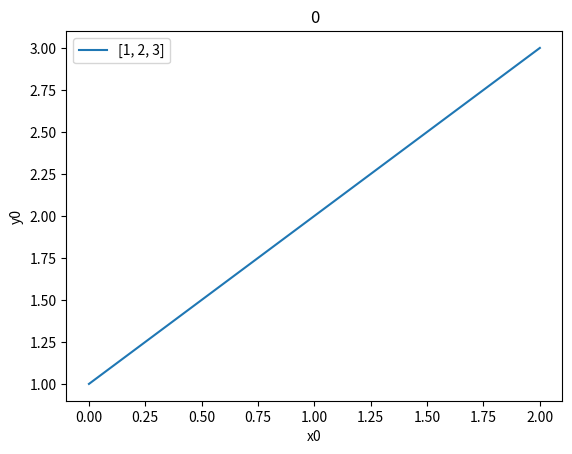
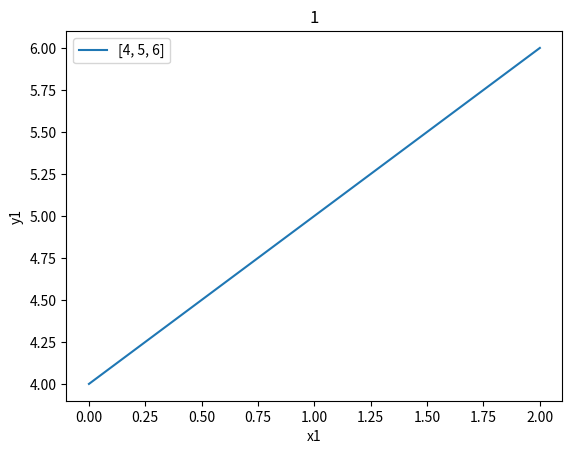

Write Python code to recreate these figures, in order.
# -*- coding: utf-8 -*-
# import ujson
#
# filename = 'all_nn_data_15000_with_tf-idf-complete'
# from_file = 'result/nn_data/' + filename
#
# res_train_file = 'result/nn_data/result_data/train/' + filename + '_train_shuffled'
# res_val_file = 'result/nn_data/result_data/validation/' + filename + '_val_shuffled'
# res_test_file = 'result/nn_data/result_data/test/' + filename + '_test_shuffled'
#
# with open(file=from_file, mode='r', encoding='utf-8') as f:
#     # for _ in range(2):
#     #     next(f)
#
#     for line in f:
#         cur_json = ujson.loads(line)
#
#         if len(cur_json[0]) != len(cur_json[1]):
#             print(f'INPUT - {len(cur_json[0])}')
#             print(f'ANSWER - {len(cur_json[1])}')
#             print('----------------------------')


# import constants
# import youtokentome as yttm
#
# vocab_size = 15000
#
# tokenizer = yttm.BPE('result/' + constants.BPE_MODEL_FILENAME + '_' + str(vocab_size))
#
# string = """Hello!
# Second line!
# Third LINE!!!
# AAAAAAAAAAAAAAAAAAAAAAAAAAAAAAAAAAAAAAAAAAAAA
# """
#
# print('BEGIN:')
# print(string)
# print('-------------------------------')
# codes = tokenizer.encode([string])
# result = tokenizer.decode(codes[0])
# print('AFTER:')
# print(result[0])


import matplotlib.pyplot as plt

a = [[1, 2, 3], [4, 5, 6]]

for i, m in enumerate(a):
    plt.plot(m, label=str(m))
    plt.title(i)
    plt.xlabel('x' + str(i))
    plt.ylabel('y' + str(i))
    plt.legend()
    plt.show()













# import ujson
# import math
# import matplotlib.pyplot as plt
#
# i = 0
#
# without_lemmatized_title = 0
# lemmatized_title_is_empty = 0
# without_tf_idf = 0
# lemmatized_title_len_less_than_tf_idf_len = 0
#
# # tf_idf = []
#
# with open('texts_to_train/all-wiki-pages_with_tfidf.json', 'r', encoding='utf-8') as f:
#     for line in f:
#         cur_json = ujson.loads(line)
#
#         if 'lemmatized_title' not in cur_json:
#             print('lemmatized_title not in JSON !!!')
#             print(cur_json['id'])
#             print('----------------------------------------')
#             without_lemmatized_title += 1
#
#         elif not cur_json['lemmatized_title']:
#             lemmatized_title_is_empty += 1
#
#         elif 'title_tf' not in cur_json:
#             print('title_tf not in JSON !!!')
#             try:
#                 print(cur_json['id'], cur_json['lemmatized_title'])
#             except:
#                 print(cur_json['id'])
#             print('----------------------------------------')
#             without_tf_idf += 1
#
#         elif len(cur_json['lemmatized_title']) < len(cur_json['title_tf']):
#             print('lemmatized_title LENGTH < title_tf LENGTH !!!')
#             try:
#                 print(cur_json['id'], cur_json['lemmatized_title'], cur_json['title_tf'])
#             except:
#                 print(cur_json['id'])
#             print('----------------------------------------')
#             lemmatized_title_len_less_than_tf_idf_len += 1
#
#         i += 1
#
#         if i % 20000 == 0:
#             print(f"{i} записей пройдено")
#
# print(f"Всего: {i}")
# print(f"Без лемматизированного заголовка : {without_lemmatized_title}")
# print(f"С пустым лемматизированным заголовком : {lemmatized_title_is_empty}")
# print(f"Без TF-IDF : {without_tf_idf}")
# print(f"Длина лемматизированного заголовка меньше длины TF-IDF: {lemmatized_title_len_less_than_tf_idf_len}")
# print(f"С проблемами : {without_lemmatized_title + lemmatized_title_is_empty + without_tf_idf + lemmatized_title_len_less_than_tf_idf_len}")

# tf_idf = help_module.flatten(tf_idf)
# plt.plot(tf_idf)
# plt.show()



# words = lemmatize_text(str)
# lemmas = list(map(lambda lemma_info: lemma_info[1] if lemma_info[1] is not None else lemma_info[0], words))
#
# # print(words)
#
# print(lemmas)
# print(''.join(lemmas))
